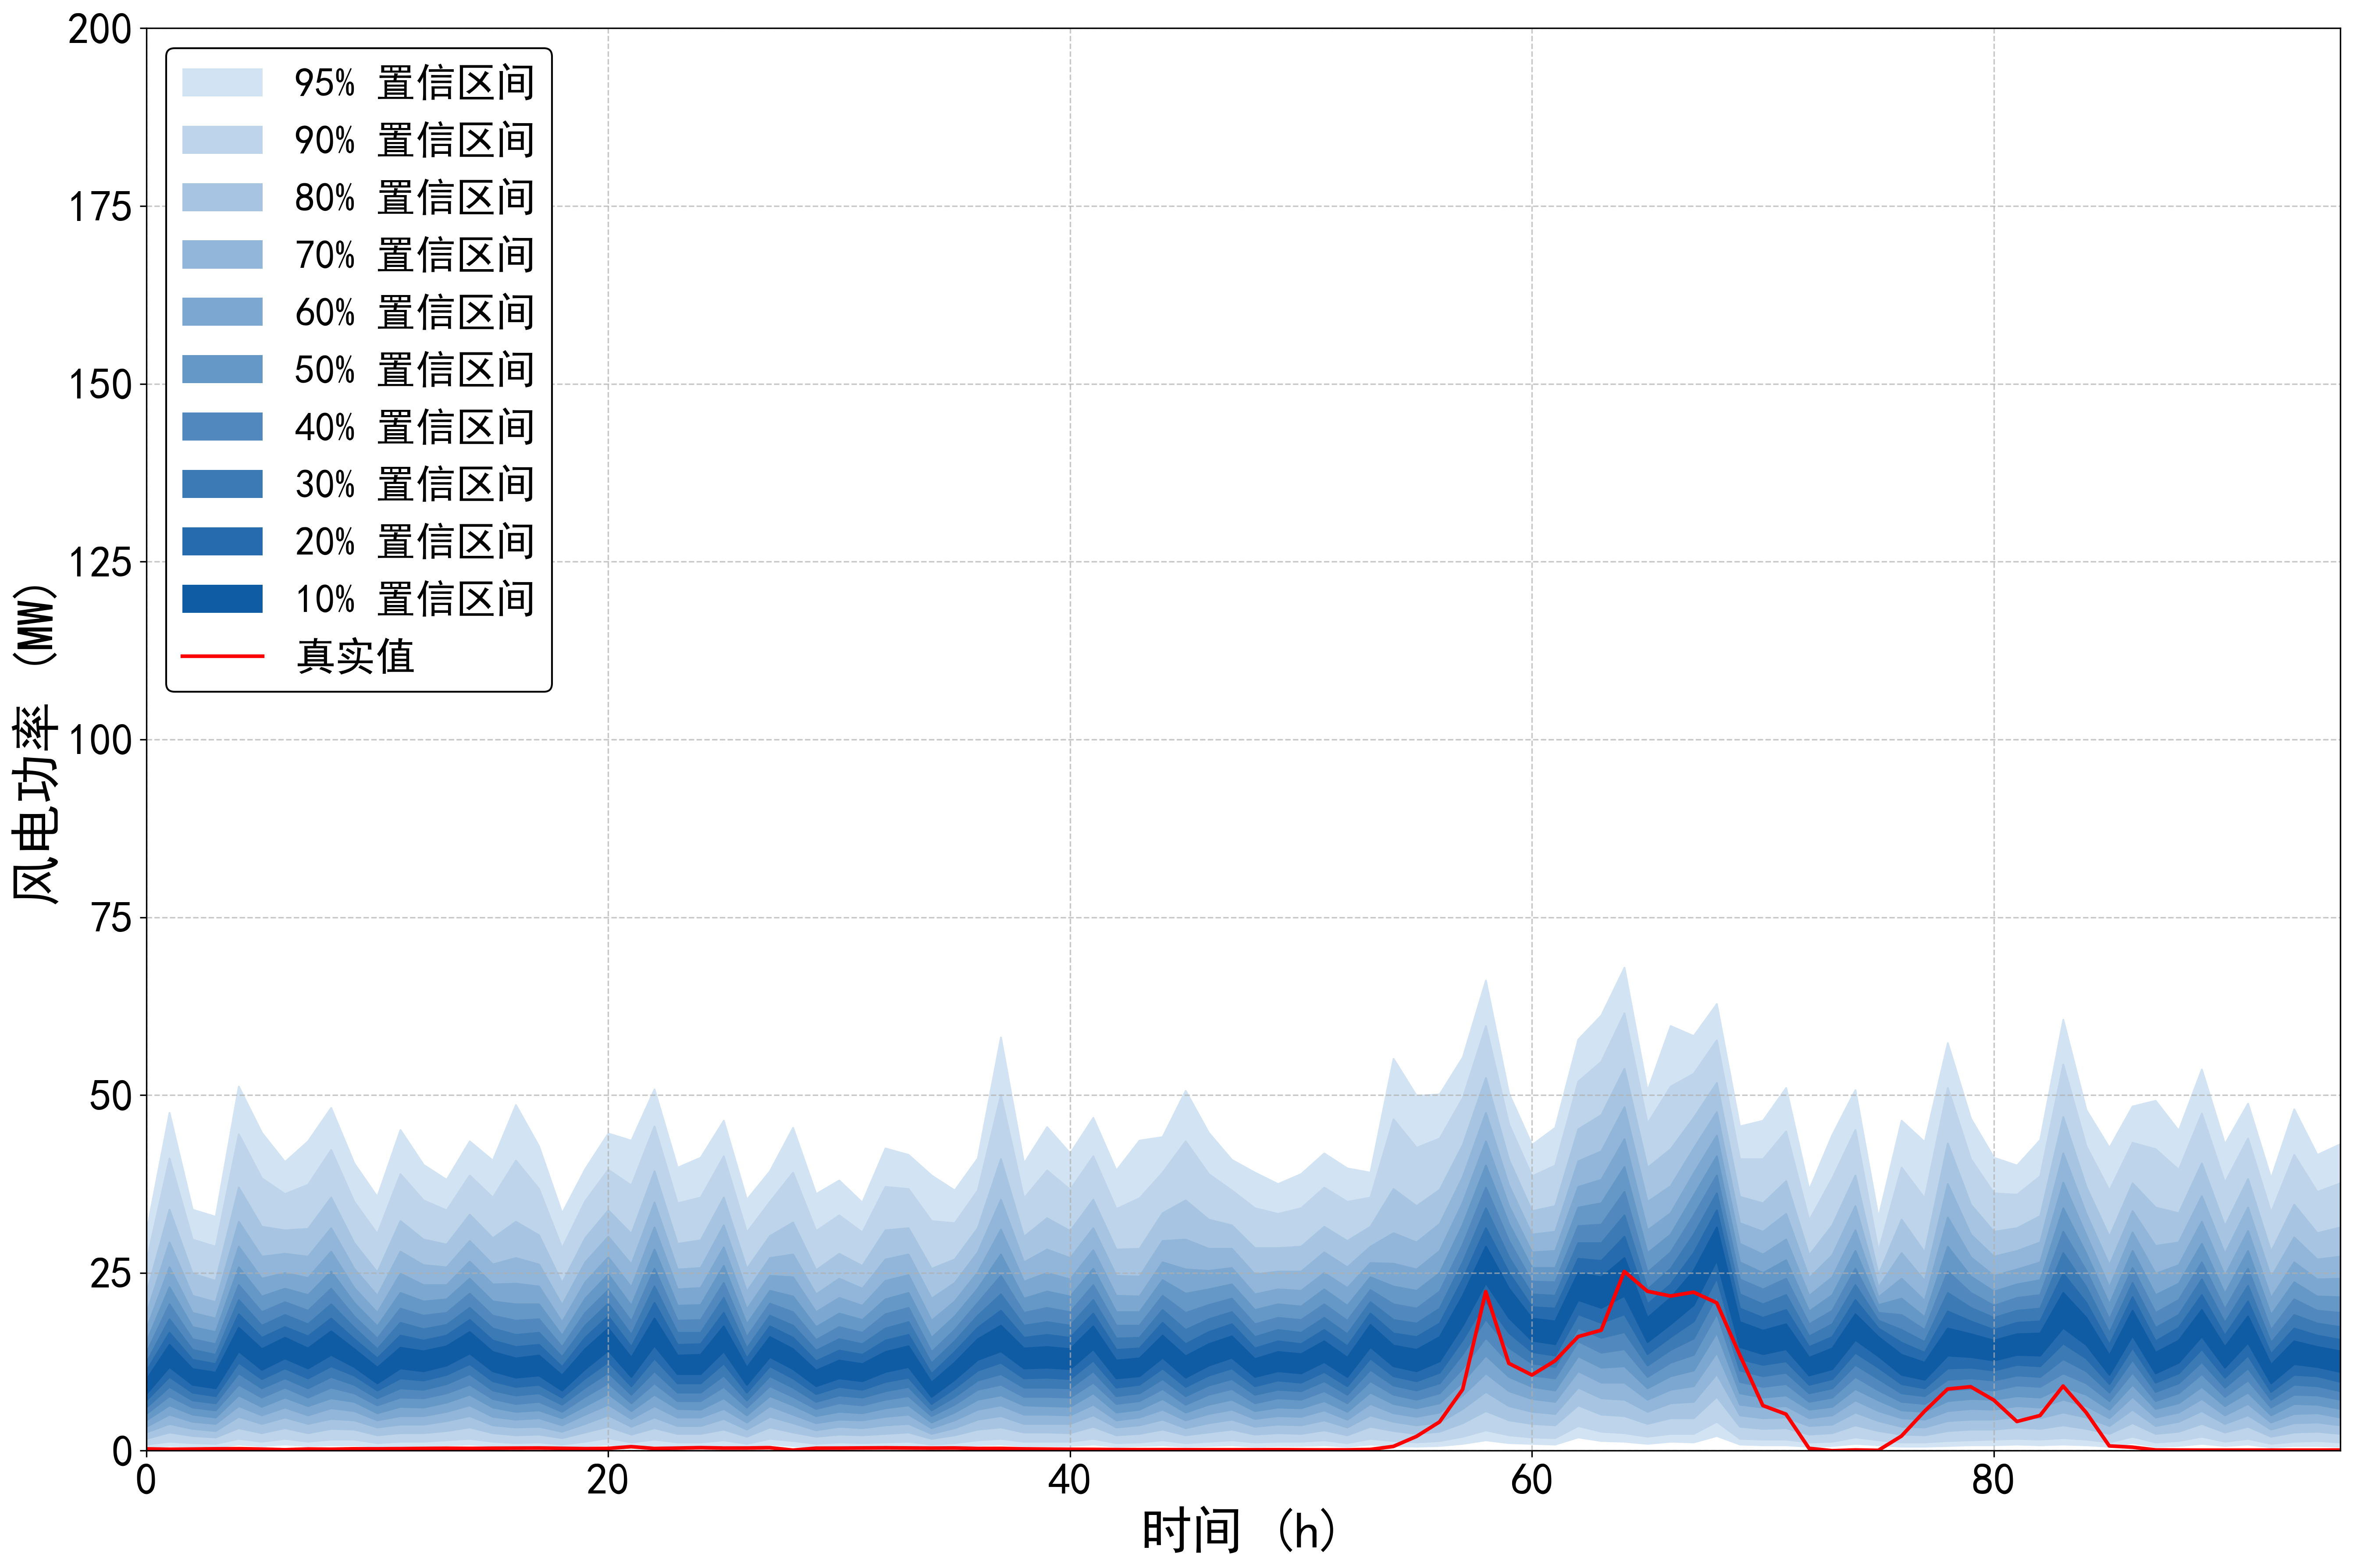

The data file committed next to this chart (first rows):
95%up, 95%down, 90%up, 90%down, 80%up, 80%down, 70%up, 70%down, 60%up, 60%down, 50%up, 50%down, 40%up, 40%down, 30%up, 30%down, 20%up, 20%down, 10%up, 10%down, true
30.72, 0.5003, 26.61, 0.9005, 22.11, 1.701, 19.31, 2.601, 17.11, 3.402, 15.31, 4.302, 13.81, 5.203, 12.41, 6.103, 11.21, 7.104, 10.01, 8.004, 0.255
47.52, 0.7004, 41.12, 1.301, 33.92, 2.601, 29.31, 3.802, 25.81, 5.103, 23.01, 6.403, 20.61, 7.704, 18.51, 9.005, 16.61, 10.41, 14.91, 11.81, 0.201
33.92, 0.6003, 29.71, 1.101, 24.91, 2.101, 21.81, 3.102, 19.41, 4.102, 17.41, 5.103, 15.71, 6.103, 14.21, 7.104, 12.81, 8.204, 11.51, 9.305, 0.228
32.92, 0.5003, 28.71, 1.001, 23.91, 1.901, 20.91, 2.801, 18.61, 3.802, 16.71, 4.702, 15.01, 5.703, 13.51, 6.703, 12.21, 7.704, 11.01, 8.804, 0.265
51.23, 0.9005, 44.52, 1.701, 37.02, 3.202, 32.22, 4.802, 28.71, 6.303, 25.81, 7.804, 23.31, 9.305, 21.21, 10.91, 19.21, 12.41, 17.31, 14.01, 0.281
44.72, 0.7004, 38.32, 1.301, 31.52, 2.501, 27.31, 3.802, 24.21, 5.003, 21.71, 6.203, 19.51, 7.504, 17.61, 8.804, 15.91, 10.11, 14.31, 11.41, 0.226
40.62, 0.9005, 36.12, 1.701, 31.02, 3.202, 27.71, 4.702, 25.01, 6.103, 22.81, 7.504, 20.91, 8.904, 19.11, 10.21, 17.41, 11.61, 15.91, 13.01, 0.137
43.52, 0.7004, 37.42, 1.301, 31.22, 2.501, 27.31, 3.802, 24.31, 5.003, 21.91, 6.303, 19.71, 7.504, 17.81, 8.804, 16.11, 10.21, 14.41, 11.61, 0.24
48.22, 0.8004, 42.32, 1.601, 35.62, 3.102, 31.32, 4.502, 28.01, 6.003, 25.21, 7.404, 22.81, 8.904, 20.61, 10.41, 18.61, 11.91, 16.81, 13.51, 0.208
40.42, 0.8004, 35.02, 1.601, 29.21, 3.002, 25.61, 4.302, 22.91, 5.603, 20.81, 6.903, 18.91, 8.104, 17.31, 9.305, 15.71, 10.61, 14.31, 11.81, 0.266
35.72, 0.6003, 30.52, 1.101, 25.11, 2.201, 21.81, 3.302, 19.41, 4.302, 17.51, 5.303, 15.81, 6.403, 14.31, 7.404, 13.01, 8.504, 11.71, 9.505, 0.265
45.12, 0.7004, 38.92, 1.301, 32.32, 2.501, 28.01, 3.702, 24.91, 4.902, 22.21, 6.203, 20.01, 7.504, 18.01, 8.804, 16.21, 10.21, 14.51, 11.61, 0.288
40.22, 0.7004, 35.22, 1.301, 29.71, 2.501, 26.11, 3.702, 23.31, 4.902, 21.01, 6.103, 19.01, 7.404, 17.11, 8.604, 15.51, 9.905, 14.01, 11.21, 0.318
38.12, 0.8004, 33.82, 1.501, 29.01, 2.801, 25.81, 4.202, 23.31, 5.503, 21.31, 6.803, 19.41, 8.104, 17.71, 9.405, 16.21, 10.71, 14.71, 12.01, 0.348
43.52, 0.9005, 38.72, 1.701, 33.22, 3.302, 29.51, 4.902, 26.61, 6.403, 24.21, 7.904, 22.11, 9.305, 20.11, 10.81, 18.41, 12.21, 16.71, 13.71, 0.33
40.82, 0.7004, 35.62, 1.301, 29.91, 2.501, 26.21, 3.602, 23.41, 4.802, 21.01, 6.103, 19.01, 7.304, 17.21, 8.504, 15.51, 9.805, 13.91, 11.21, 0.349
48.62, 0.6003, 40.82, 1.101, 32.22, 2.201, 27.11, 3.302, 23.51, 4.402, 20.61, 5.503, 18.31, 6.603, 16.31, 7.804, 14.61, 9.005, 13.01, 10.31, 0.365
42.82, 0.6003, 36.82, 1.201, 30.32, 2.301, 26.21, 3.402, 23.11, 4.602, 20.61, 5.703, 18.51, 6.903, 16.61, 8.104, 14.91, 9.305, 13.41, 10.61, 0.379
33.42, 0.5003, 28.51, 0.9005, 23.61, 1.801, 20.51, 2.701, 18.11, 3.602, 16.21, 4.602, 14.61, 5.503, 13.21, 6.503, 11.81, 7.504, 10.61, 8.504, 0.338
39.62, 0.7004, 35.12, 1.301, 29.91, 2.601, 26.51, 3.802, 23.71, 5.103, 21.41, 6.303, 19.41, 7.604, 17.61, 8.904, 15.91, 10.21, 14.31, 11.51, 0.291
44.62, 0.9005, 39.52, 1.801, 33.82, 3.402, 30.12, 5.003, 27.21, 6.503, 24.81, 8.004, 22.61, 9.505, 20.71, 11.01, 18.91, 12.51, 17.21, 14.11, 0.327
43.62, 0.6003, 37.32, 1.201, 30.52, 2.301, 26.21, 3.402, 23.01, 4.502, 20.41, 5.603, 18.21, 6.703, 16.31, 7.904, 14.61, 9.105, 13.11, 10.41, 0.569
50.83, 0.8004, 45.62, 1.601, 39.32, 3.202, 34.92, 4.702, 31.42, 6.303, 28.31, 7.904, 25.61, 9.505, 23.11, 11.21, 20.81, 13.01, 18.61, 14.81, 0.315
39.82, 0.6003, 34.82, 1.201, 29.11, 2.401, 25.51, 3.502, 22.71, 4.702, 20.41, 5.903, 18.31, 7.004, 16.61, 8.204, 14.91, 9.505, 13.41, 10.81, 0.365
41.22, 0.6003, 35.62, 1.201, 29.61, 2.401, 25.71, 3.502, 22.91, 4.702, 20.51, 5.803, 18.41, 7.004, 16.61, 8.204, 15.01, 9.505, 13.51, 10.81, 0.43
46.42, 0.8004, 41.42, 1.501, 35.62, 3.002, 31.72, 4.502, 28.61, 5.903, 26.01, 7.404, 23.61, 9.005, 21.51, 10.61, 19.41, 12.31, 17.51, 14.01, 0.372
35.32, 0.5003, 30.72, 1.001, 25.61, 2.001, 22.41, 3.002, 19.91, 4.002, 17.81, 5.003, 16.01, 6.103, 14.41, 7.104, 13.01, 8.204, 11.71, 9.305, 0.377
39.32, 0.9005, 35.02, 1.701, 30.22, 3.302, 27.11, 4.802, 24.61, 6.303, 22.51, 7.704, 20.71, 9.105, 19.01, 10.51, 17.51, 11.91, 16.01, 13.21, 0.425
45.42, 0.7004, 39.12, 1.401, 32.12, 2.601, 27.61, 3.902, 24.41, 5.103, 21.71, 6.403, 19.51, 7.604, 17.61, 8.904, 15.91, 10.21, 14.31, 11.51, 0.079
36.12, 0.5003, 30.92, 1.001, 25.41, 2.001, 22.01, 2.901, 19.51, 3.902, 17.41, 4.902, 15.61, 5.903, 14.11, 6.903, 12.61, 8.004, 11.31, 9.105, 0.357
38.02, 0.6003, 33.12, 1.201, 27.71, 2.301, 24.21, 3.402, 21.51, 4.402, 19.31, 5.503, 17.41, 6.703, 15.71, 7.804, 14.11, 9.005, 12.71, 10.21, 0.366
34.92, 0.6003, 30.72, 1.101, 26.01, 2.201, 22.81, 3.202, 20.41, 4.302, 18.41, 5.303, 16.61, 6.403, 15.01, 7.504, 13.51, 8.604, 12.21, 9.805, 0.388
42.52, 0.6003, 37.12, 1.201, 31.02, 2.401, 26.91, 3.602, 23.91, 4.802, 21.31, 6.003, 19.21, 7.204, 17.21, 8.404, 15.51, 9.705, 13.91, 11.11, 0.408
41.62, 0.7004, 36.82, 1.301, 31.32, 2.601, 27.61, 3.802, 24.71, 5.103, 22.21, 6.403, 20.11, 7.704, 18.11, 9.005, 16.31, 10.31, 14.71, 11.81, 0.384
38.72, 0.5003, 32.32, 0.9005, 25.61, 1.701, 21.41, 2.401, 18.31, 3.202, 15.91, 4.002, 13.91, 4.902, 12.31, 5.703, 10.81, 6.603, 9.605, 7.604, 0.367
36.62, 0.6003, 32.02, 1.101, 26.91, 2.201, 23.61, 3.202, 21.01, 4.302, 18.91, 5.403, 17.01, 6.503, 15.41, 7.604, 13.91, 8.804, 12.41, 10.01, 0.382
41.12, 0.8004, 36.62, 1.501, 31.32, 3.002, 27.91, 4.402, 25.11, 5.803, 22.81, 7.204, 20.81, 8.604, 19.01, 9.905, 17.31, 11.31, 15.71, 12.81, 0.315
58.13, 0.9005, 50.03, 1.701, 41.02, 3.302, 35.32, 4.902, 31.12, 6.403, 27.61, 7.804, 24.61, 9.305, 22.01, 10.81, 19.71, 12.41, 17.61, 14.01, 0.326
40.42, 0.7004, 35.52, 1.301, 30.12, 2.601, 26.51, 3.802, 23.81, 5.103, 21.41, 6.403, 19.41, 7.604, 17.61, 8.904, 15.91, 10.21, 14.41, 11.61, 0.257
45.52, 0.7004, 39.42, 1.301, 32.72, 2.601, 28.31, 3.802, 25.01, 5.103, 22.41, 6.303, 20.11, 7.604, 18.11, 8.904, 16.31, 10.31, 14.61, 11.71, 0.227
41.82, 0.7004, 36.72, 1.301, 30.92, 2.501, 27.11, 3.802, 24.11, 5.003, 21.71, 6.203, 19.51, 7.504, 17.61, 8.804, 15.91, 10.11, 14.31, 11.51, 0.201
46.82, 0.9005, 41.42, 1.701, 35.32, 3.402, 31.32, 5.003, 28.21, 6.503, 25.61, 8.104, 23.31, 9.605, 21.21, 11.21, 19.31, 12.71, 17.51, 14.31, 0.184
39.42, 0.6003, 34.02, 1.101, 28.31, 2.201, 24.61, 3.302, 21.81, 4.302, 19.51, 5.403, 17.61, 6.603, 15.81, 7.704, 14.21, 8.904, 12.71, 10.21, 0.158
43.62, 0.7004, 35.52, 1.201, 28.41, 2.401, 24.51, 3.602, 21.71, 4.702, 19.51, 5.803, 17.61, 7.004, 15.91, 8.104, 14.41, 9.305, 13.01, 10.51, 0.146
44.12, 0.8004, 39.12, 1.501, 33.42, 3.002, 29.51, 4.402, 26.51, 5.803, 24.01, 7.304, 21.81, 8.704, 19.81, 10.11, 18.01, 11.61, 16.21, 13.11, 0.15
50.63, 0.6003, 43.52, 1.101, 35.22, 2.201, 29.71, 3.202, 25.51, 4.302, 22.11, 5.403, 19.41, 6.503, 17.01, 7.704, 15.01, 9.005, 13.31, 10.31, 0.141
44.72, 0.7004, 38.92, 1.301, 32.52, 2.601, 28.41, 3.902, 25.31, 5.203, 22.71, 6.503, 20.51, 7.904, 18.51, 9.205, 16.71, 10.61, 15.01, 12.01, 0.136
40.92, 0.8004, 36.62, 1.501, 31.72, 3.002, 28.41, 4.402, 25.71, 5.803, 23.41, 7.204, 21.41, 8.704, 19.51, 10.11, 17.81, 11.61, 16.11, 13.11, 0.135
39.12, 0.6003, 34.12, 1.201, 28.51, 2.301, 24.81, 3.402, 22.01, 4.502, 19.81, 5.603, 17.81, 6.703, 16.01, 7.904, 14.41, 9.105, 12.91, 10.41, 0.134
37.52, 0.7004, 33.32, 1.301, 28.51, 2.501, 25.21, 3.702, 22.71, 4.902, 20.61, 6.103, 18.71, 7.404, 17.01, 8.604, 15.41, 9.905, 13.91, 11.21, 0.144
38.92, 0.7004, 34.12, 1.301, 28.71, 2.401, 25.21, 3.602, 22.51, 4.802, 20.31, 6.003, 18.41, 7.204, 16.61, 8.404, 15.01, 9.605, 13.61, 10.91, 0.125
41.82, 0.8004, 37.02, 1.501, 31.52, 2.901, 27.91, 4.302, 25.01, 5.703, 22.71, 7.004, 20.61, 8.404, 18.71, 9.805, 17.01, 11.11, 15.41, 12.51, 0.115
39.72, 0.6003, 35.02, 1.101, 29.51, 2.201, 25.81, 3.302, 22.91, 4.402, 20.41, 5.503, 18.31, 6.703, 16.41, 7.904, 14.71, 9.105, 13.11, 10.41, 0.12
39.12, 0.9005, 35.62, 1.701, 31.52, 3.402, 28.71, 5.003, 26.41, 6.603, 24.41, 8.204, 22.61, 9.805, 20.91, 11.41, 19.31, 13.01, 17.71, 14.61, 0.174
55.13, 0.7004, 46.62, 1.401, 36.82, 2.801, 30.62, 4.102, 26.31, 5.303, 23.11, 6.603, 20.61, 7.904, 18.41, 9.205, 16.51, 10.51, 14.81, 11.91, 0.605
49.92, 0.6003, 42.62, 1.201, 34.42, 2.401, 29.31, 3.602, 25.51, 4.802, 22.51, 6.003, 20.01, 7.204, 17.91, 8.504, 16.01, 9.805, 14.21, 11.21, 2.01
50.13, 0.7004, 43.92, 1.401, 36.72, 2.701, 31.92, 4.002, 28.11, 5.403, 25.01, 6.703, 22.41, 8.104, 20.01, 9.505, 17.91, 11.01, 16.01, 12.61, 4.052
55.33, 1.001, 49.62, 2.001, 43.02, 3.902, 38.52, 5.903, 34.92, 7.804, 31.82, 9.705, 29.01, 11.61, 26.51, 13.61, 24.11, 15.61, 21.81, 17.61, 8.616
66.13, 1.501, 59.73, 2.901, 52.43, 5.603, 47.52, 8.304, 43.52, 10.91, 40.12, 13.41, 37.02, 15.91, 34.12, 18.51, 31.32, 21.01, 28.71, 23.61, 22.36
50.23, 1.101, 45.92, 2.201, 40.92, 4.302, 37.32, 6.303, 34.42, 8.404, 31.92, 10.41, 29.51, 12.41, 27.21, 14.51, 25.01, 16.61, 22.81, 18.71, 12.29
... 36 more rows
